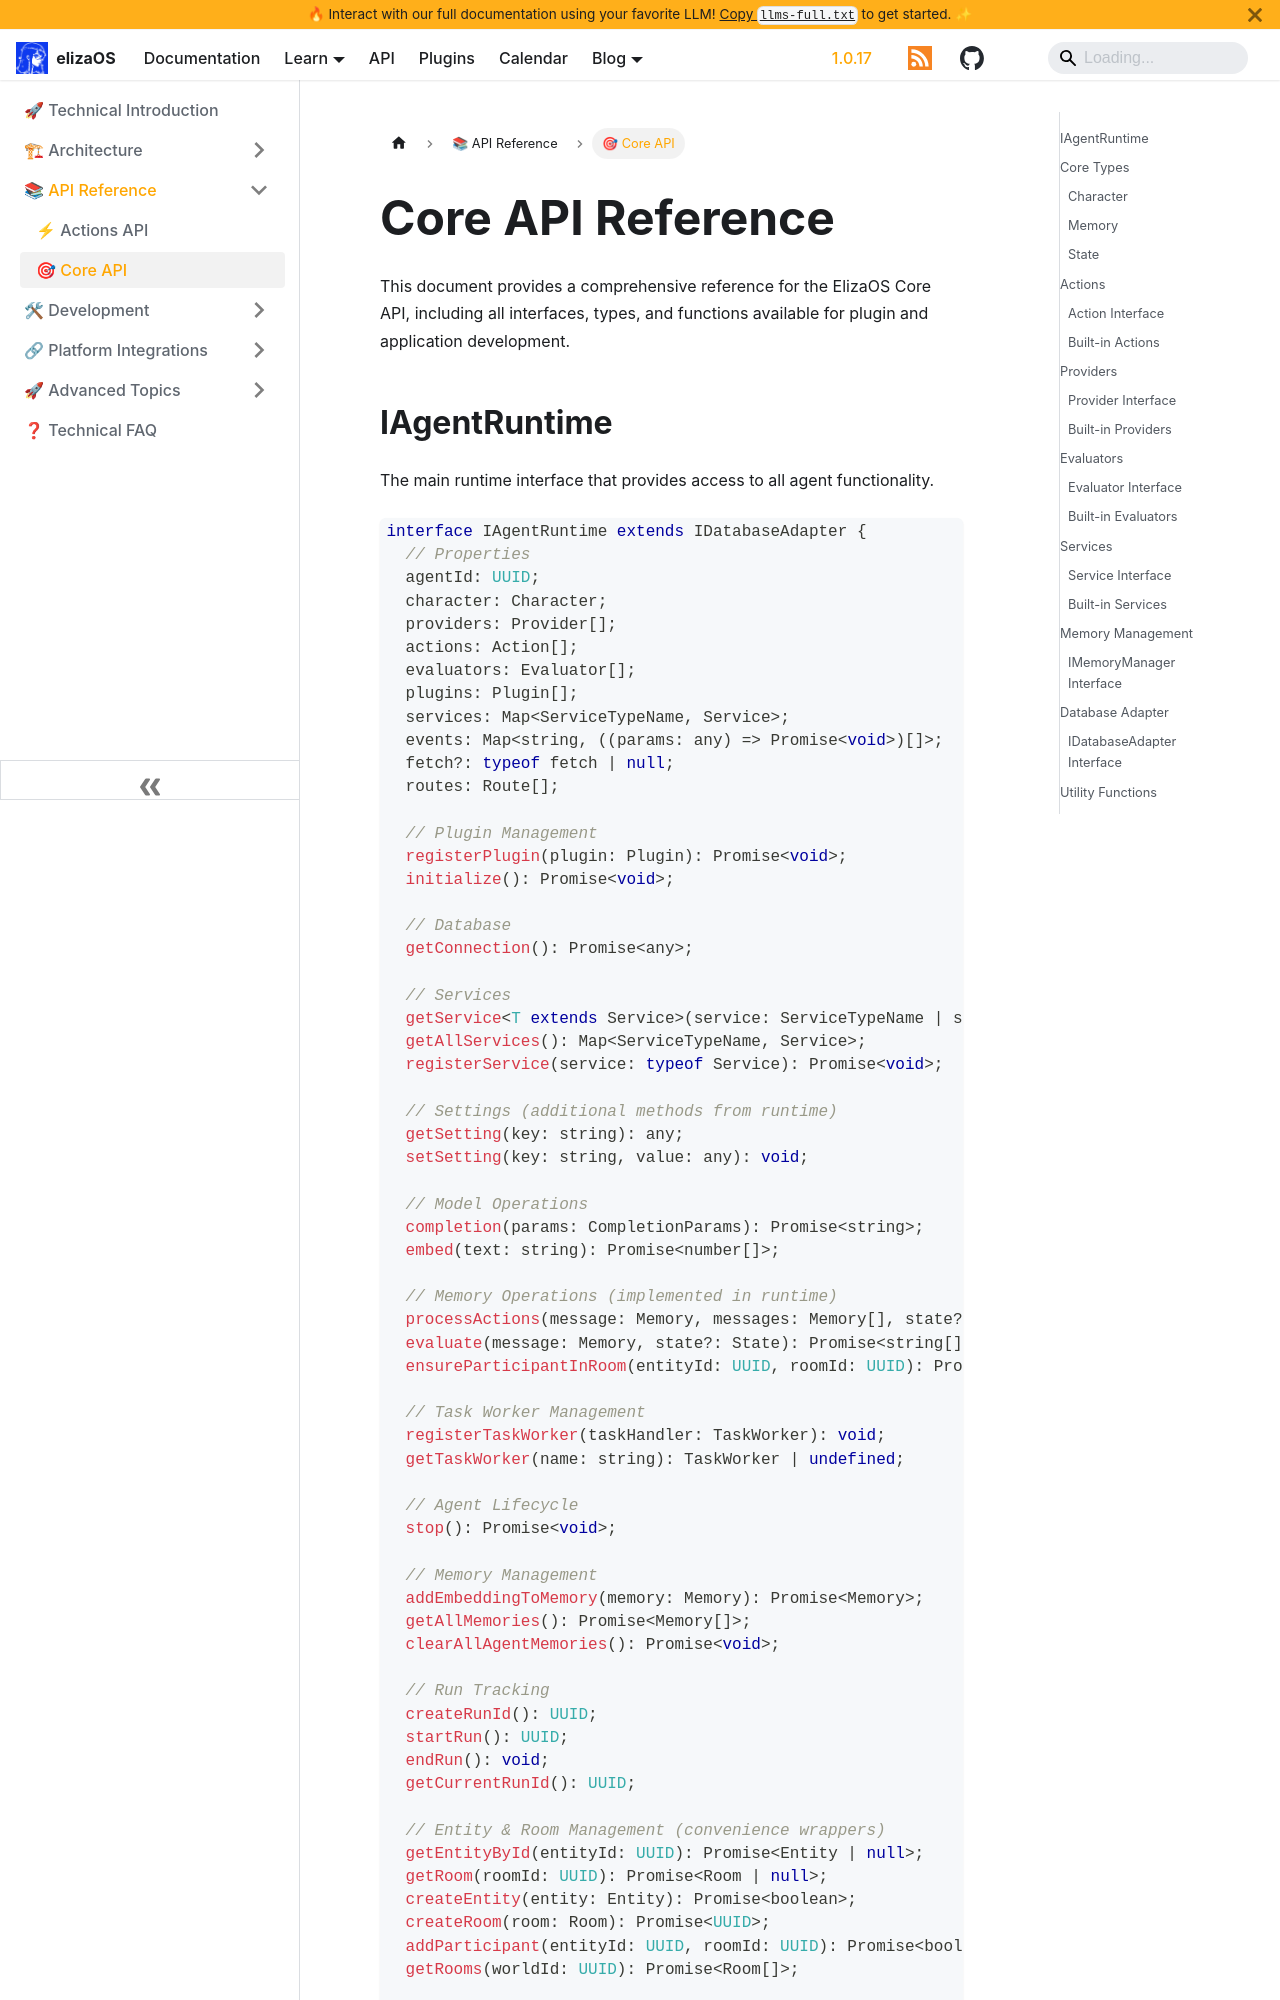

repository: yakkl/eliza · page: docs/technical/api-reference/core-api.html · generator: docusaurus

---
title: Core API Reference
description: Complete API reference for ElizaOS core components
---

# Core API Reference

This document provides a comprehensive reference for the ElizaOS Core API, including all interfaces, types, and functions available for plugin and application development.
